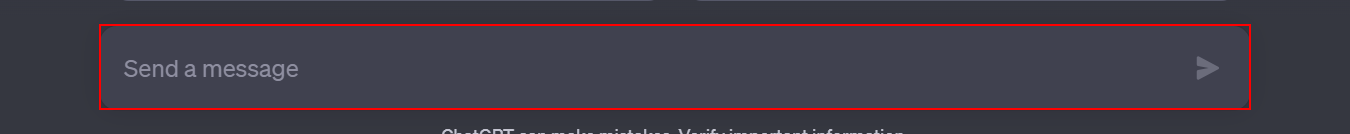
Workflow: Main

Step 1: type "[Topser+Topic+ "[k(numEnter)]"]" into the text box in window 'ChatGPT' (chrome.exe)

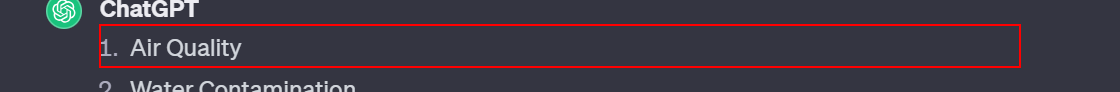
Step 2: get-text from the list item in window 'ChatGPT' (chrome.exe)

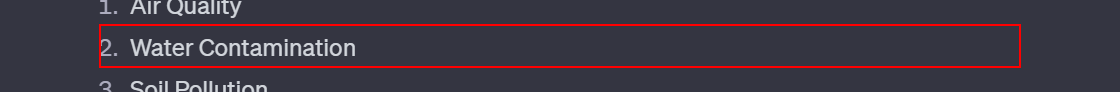
Step 3: get-text from the list item in window 'ChatGPT' (chrome.exe)

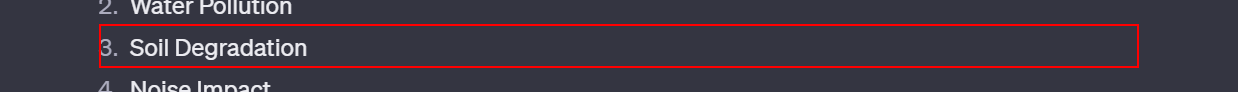
Step 4: get-text from the list item in window 'ChatGPT' (chrome.exe)

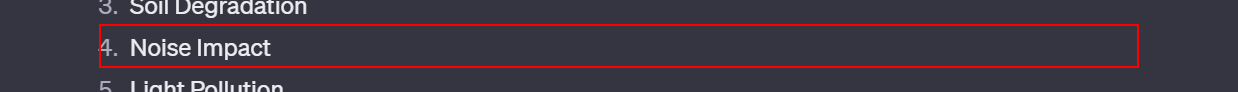
Step 5: get-text from the list item in window 'ChatGPT' (chrome.exe)

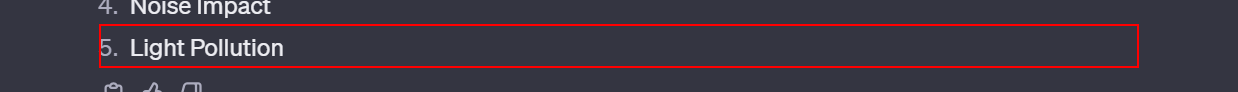
Step 6: get-text from the list item in window 'ChatGPT' (chrome.exe)

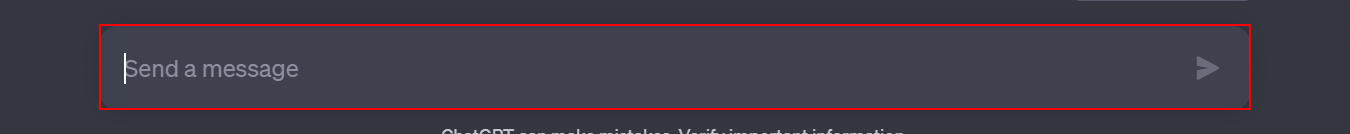
Step 7: type "[prehe1+"1"+ "[k(enter)]"]" into the text box in window 'ChatGPT' (chrome.exe)

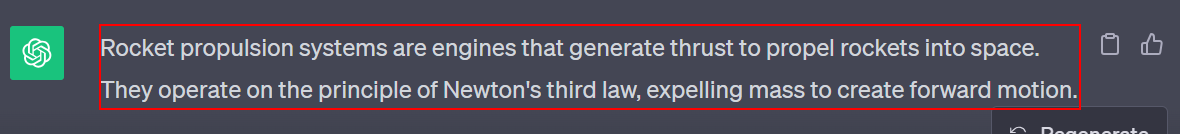
Step 8: get-text from the paragraph in window 'ChatGPT' (chrome.exe)

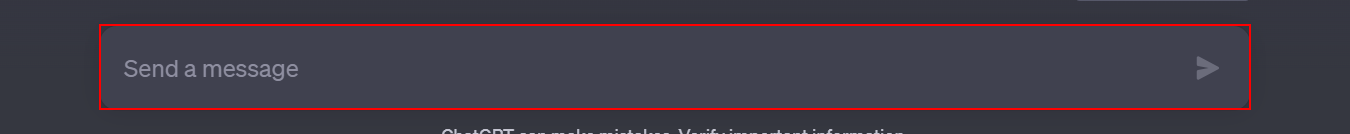
Step 9: type "[prehe2+"1"+ "[k(enter)]"]" into the text box in window 'ChatGPT' (chrome.exe)

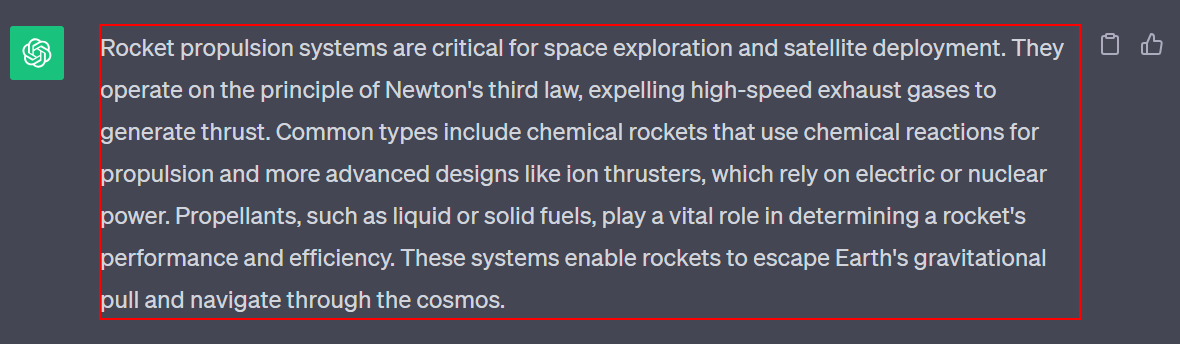
Step 10: get-text from the paragraph in window 'ChatGPT' (chrome.exe)

Step 11: type "[prehe1+"2"+ "[k(enter)]"]" into the text box in window 'ChatGPT' (chrome.exe) (same screen as step 9)

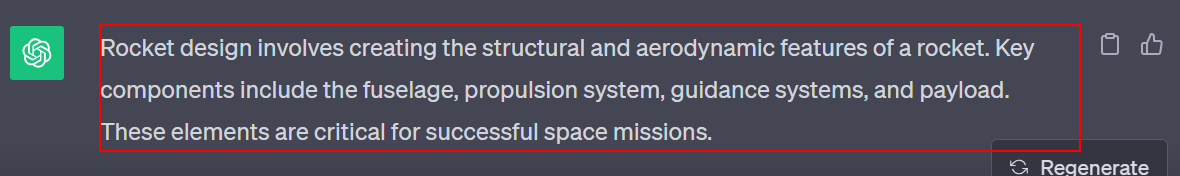
Step 12: get-text from the paragraph in window 'ChatGPT' (chrome.exe)

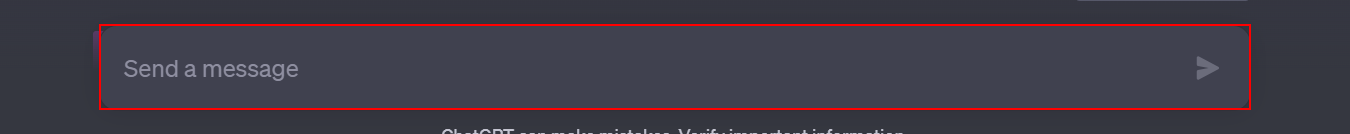
Step 13: type "[prehe2+"2"+ "[k(enter)]"]" into the text box in window 'ChatGPT' (chrome.exe)

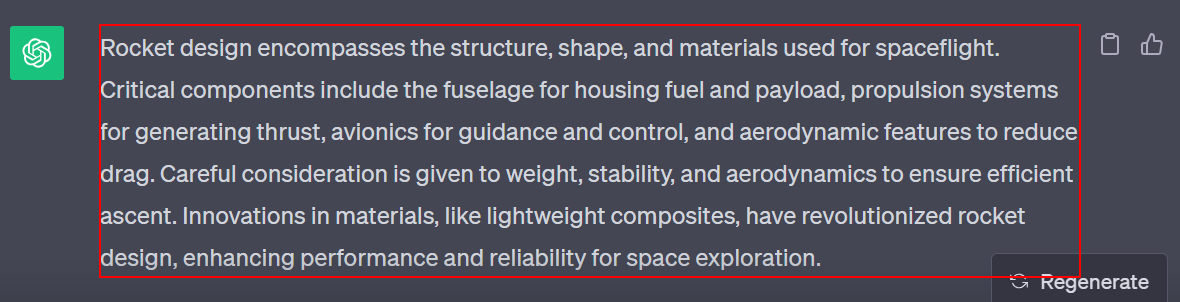
Step 14: get-text from the paragraph in window 'ChatGPT' (chrome.exe)

Step 15: type "[prehe1+"3"+ "[k(enter)]"]" into the text box in window 'ChatGPT' (chrome.exe) (same screen as step 9)

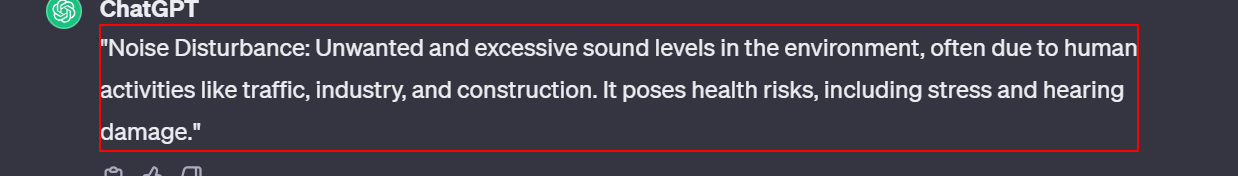
Step 16: get-text from the paragraph in window 'ChatGPT' (chrome.exe)

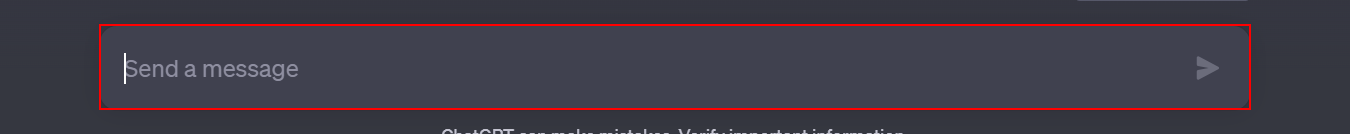
Step 17: type "[prehe2+"3"+ "[k(enter)]"]" into the text box in window 'ChatGPT' (chrome.exe)

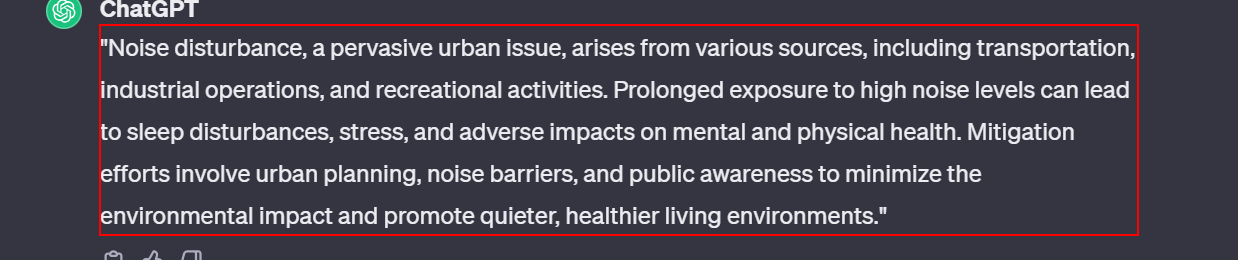
Step 18: get-text from the paragraph in window 'ChatGPT' (chrome.exe)

Step 19: type "[prehe1+"4"+ "[k(enter)]"]" into the text box in window 'ChatGPT' (chrome.exe) (same screen as step 17)

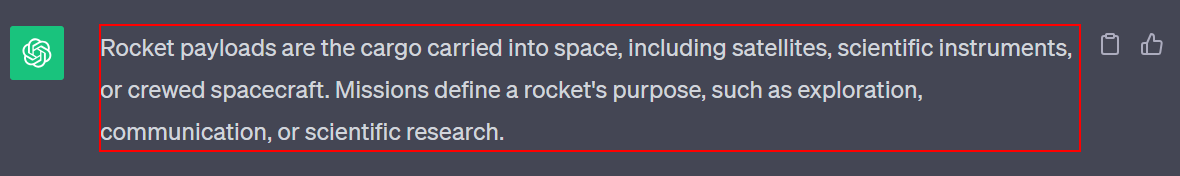
Step 20: get-text from the paragraph in window 'ChatGPT' (chrome.exe)

Step 21: type "[prehe2+"4"+ "[k(enter)]"]" into the text box in window 'ChatGPT' (chrome.exe) (same screen as step 17)

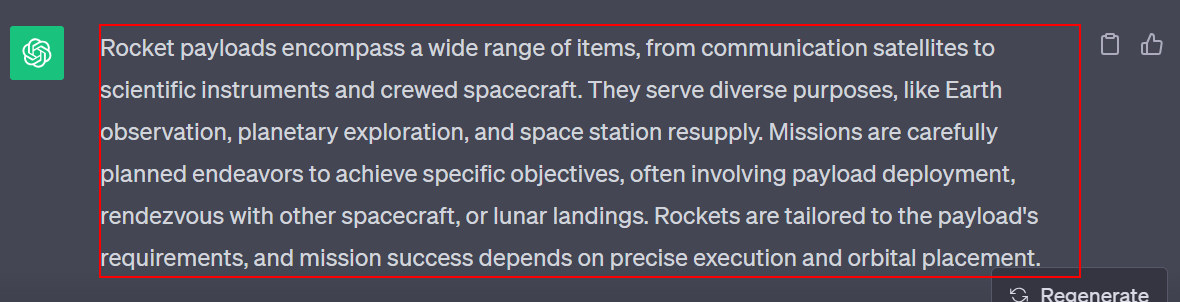
Step 22: get-text from the paragraph in window 'ChatGPT' (chrome.exe)

Step 23: type "[prehe1+"5"+ "[k(enter)]"]" into the text box in window 'ChatGPT' (chrome.exe) (same screen as step 9)

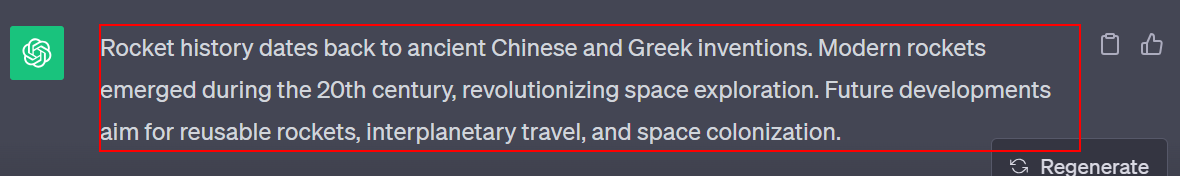
Step 24: get-text from the paragraph in window 'ChatGPT' (chrome.exe)

Step 25: type "[prehe2+"5"+ "[k(enter)]"]" into the text box in window 'ChatGPT' (chrome.exe) (same screen as step 17)

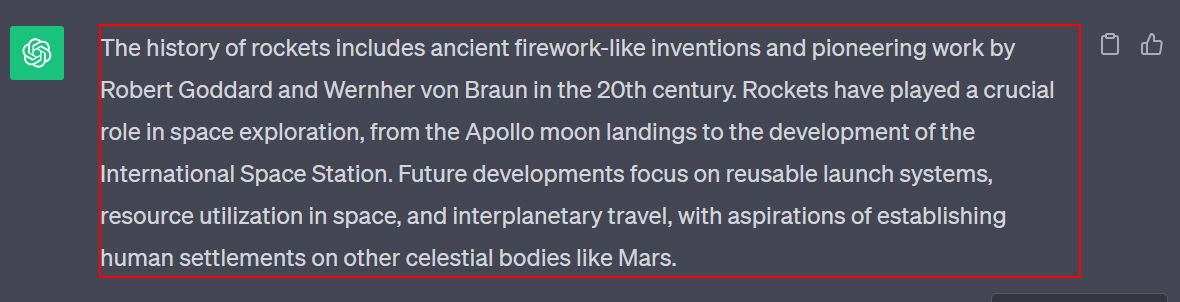
Step 26: get-text from the paragraph in window 'ChatGPT' (chrome.exe)

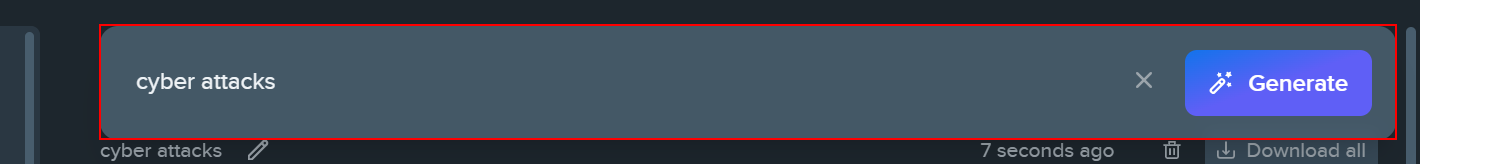
Step 27: type a value into the form (repeated 2 times)

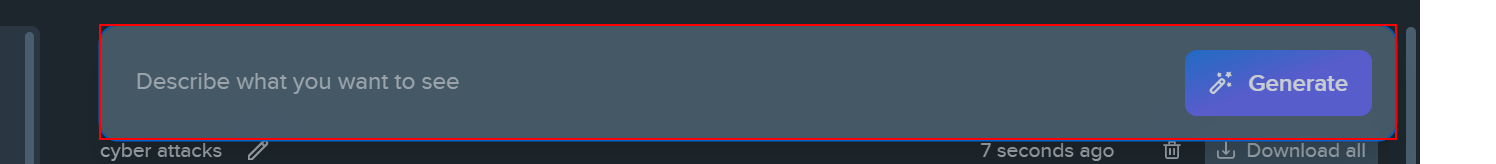
Step 29: type [Topic] into the form

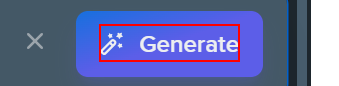
Step 30: click on the element

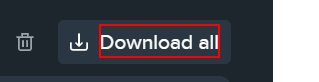
Step 31: click on the element 'Download all'